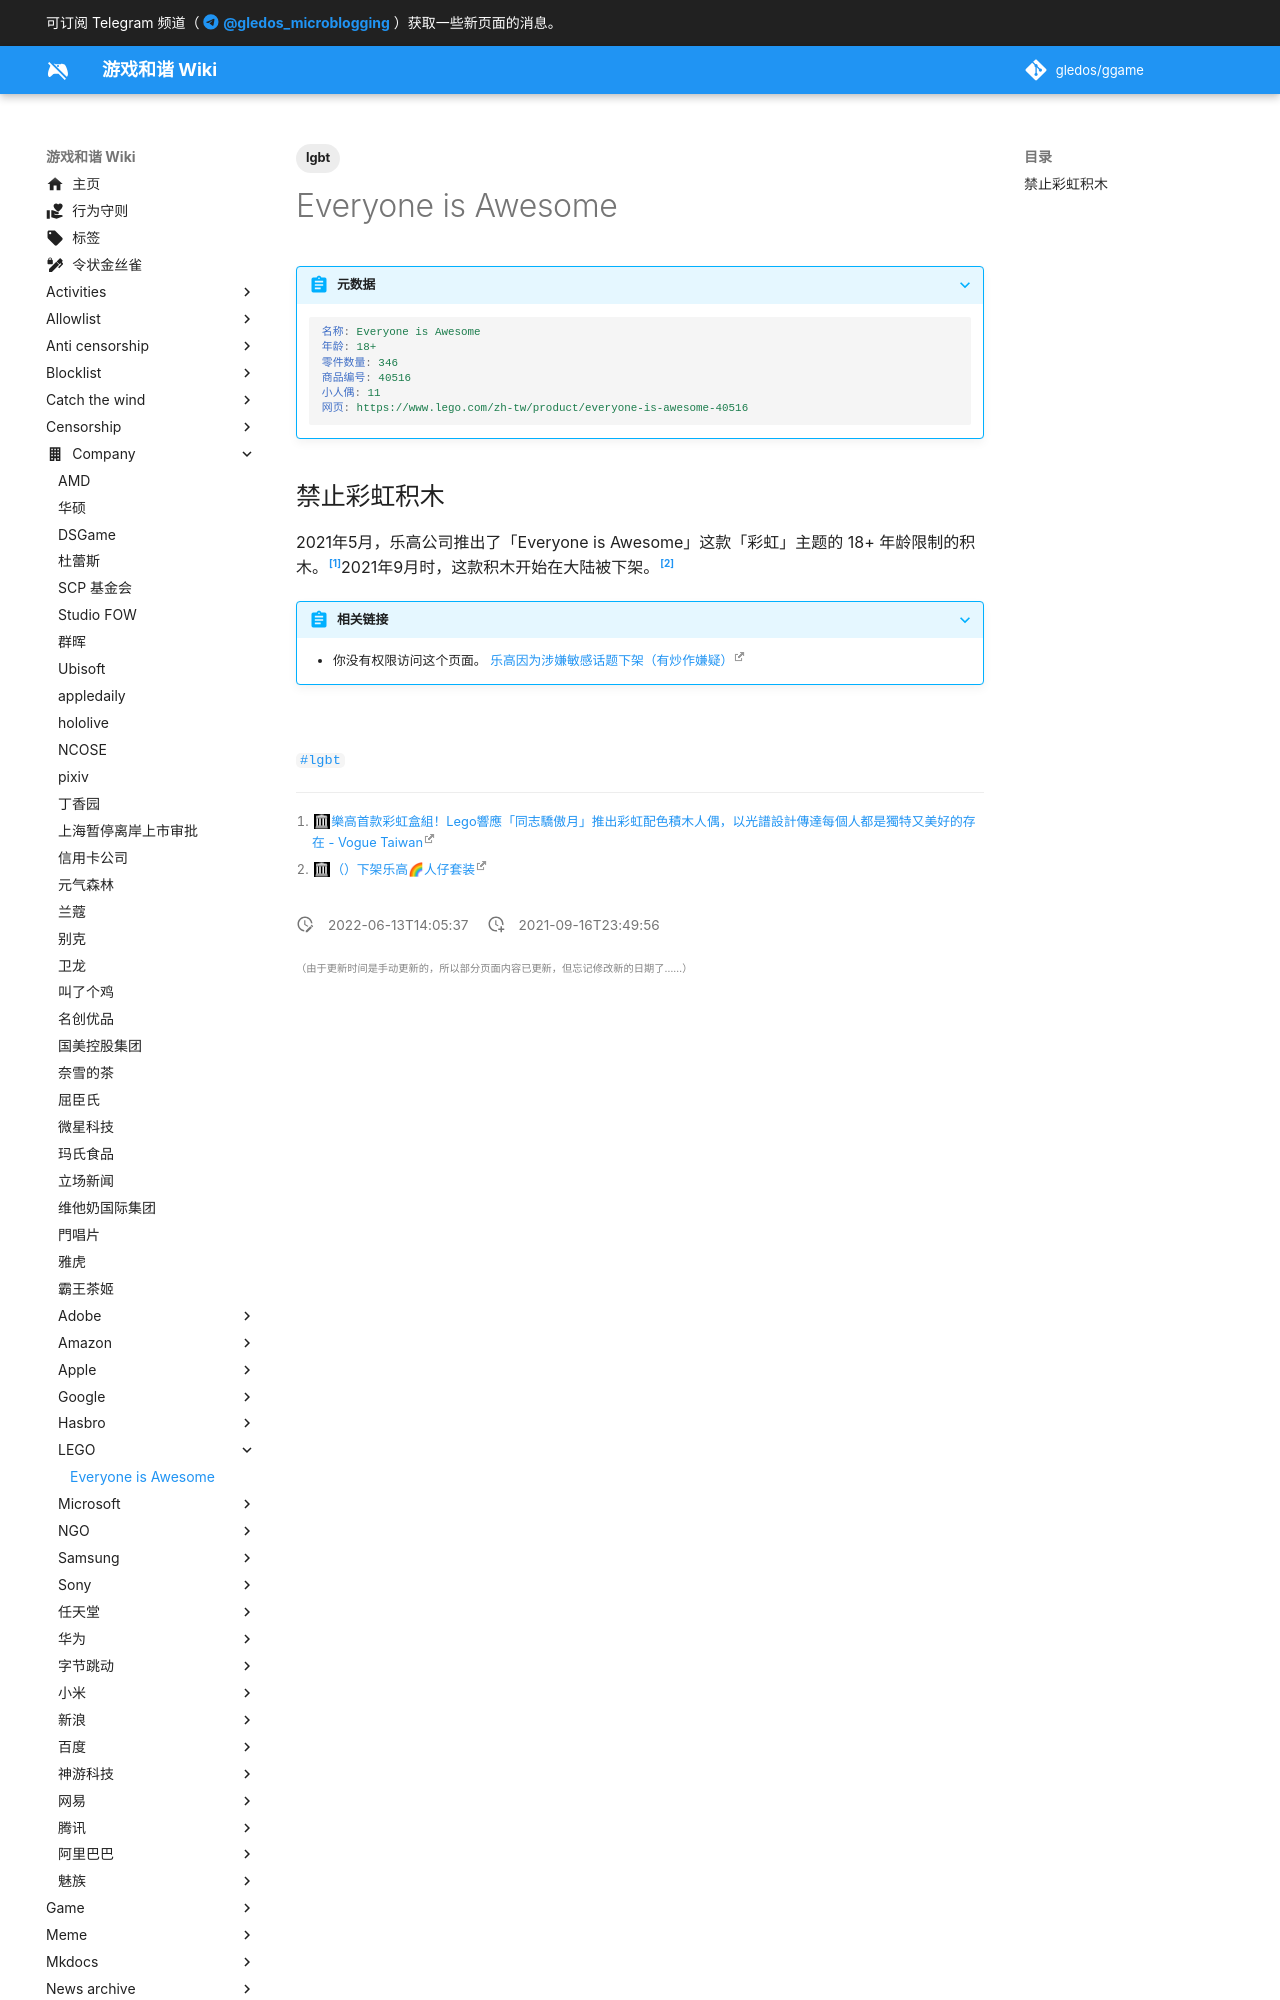

repository: gledos/ggame · page: company/LEGO/Everyone is Awesome.html · generator: mkdocs

---
title: Everyone is Awesome
description:
published: true
date: "2022-06-13T14:05:37"
tags:
- lgbt
editor: markdown
dateCreated: "2021-09-16T23:49:56"
---

> [!abstract]+ 元数据
>
> ```yaml
> 名称: Everyone is Awesome
> 年龄: 18+
> 零件数量: 346
> 商品编号: 40516
> 小人偶: 11
> 网页: https://www.lego.com/zh-tw/product/everyone-is-awesome-40516
> ```
